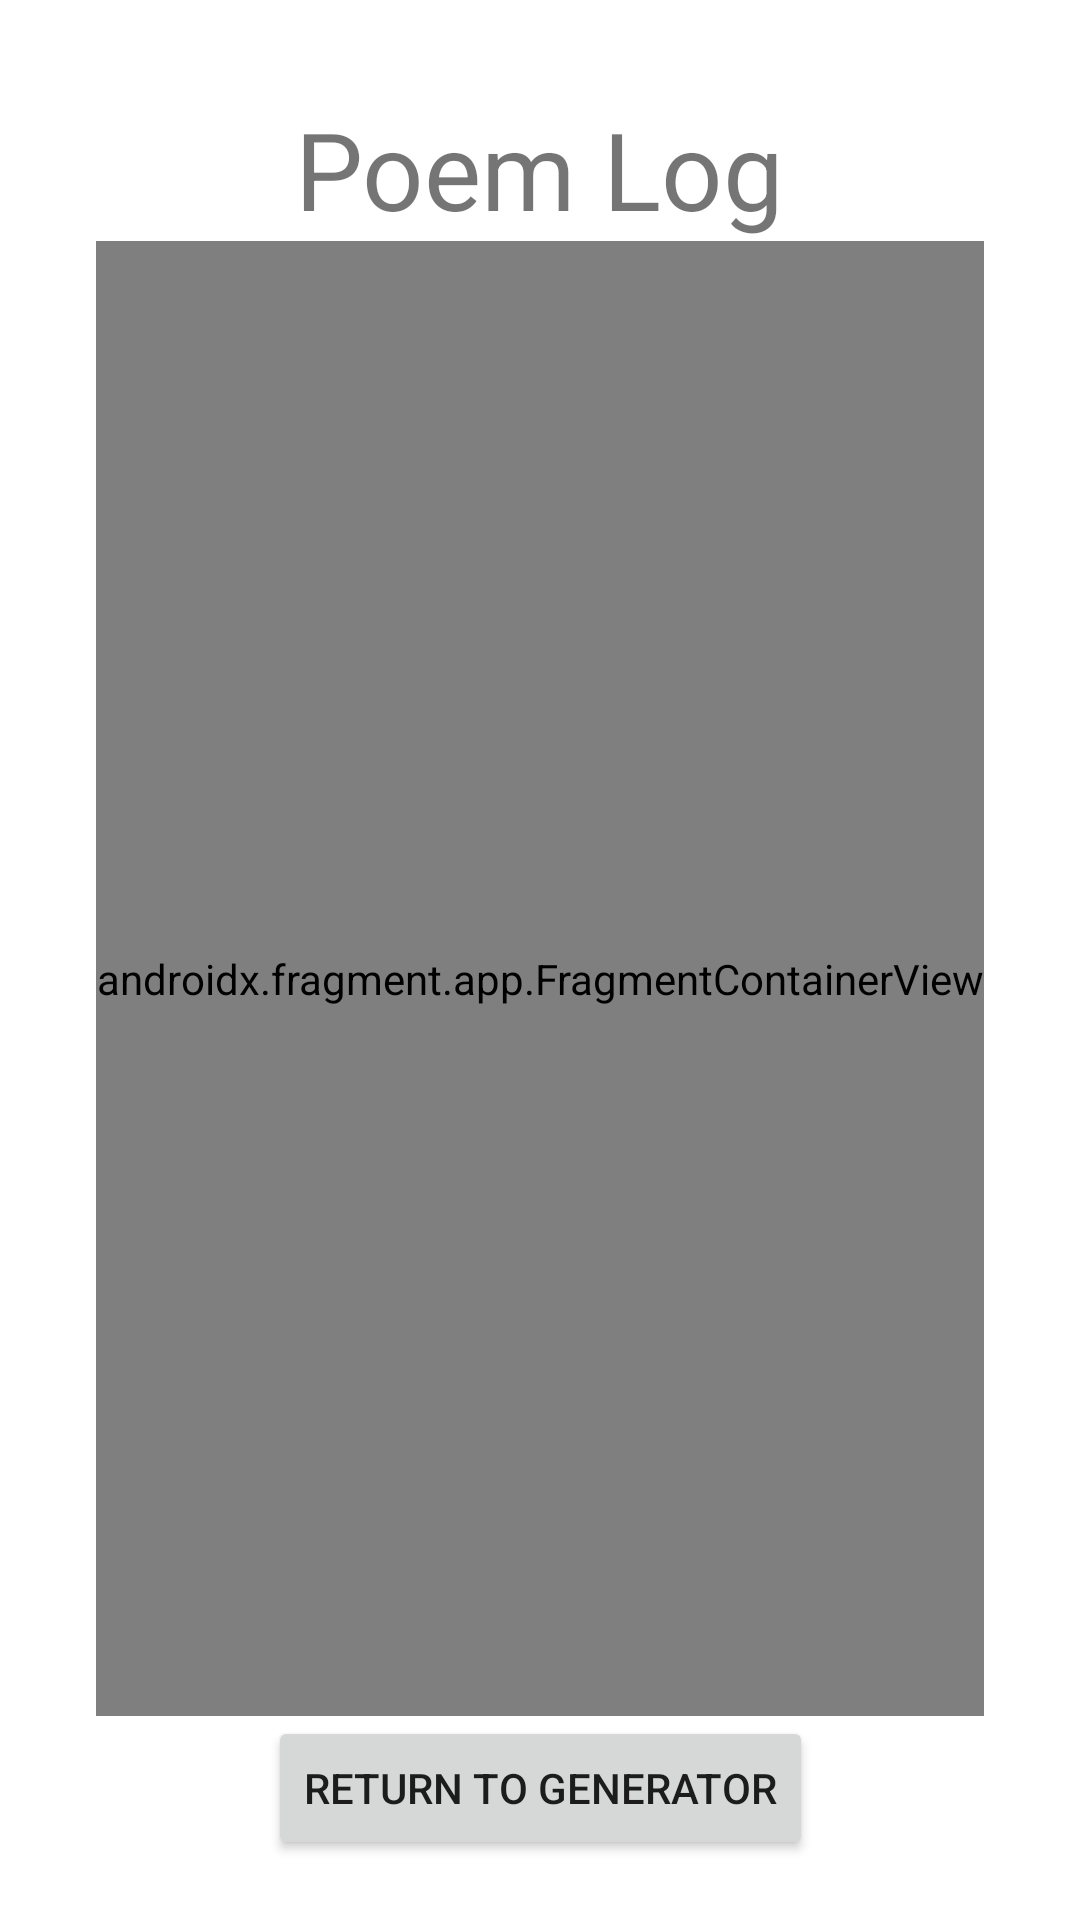

Here is an Android app screen rendered from its layout file. Give the layout XML and the strings, colors and styles it references.
<!-- AndroidManifest.xml: application theme Theme.Mockspire -->
<!-- res/layout/activity_log_display.xml -->
<?xml version="1.0" encoding="utf-8"?>
<layout xmlns:android="http://schemas.android.com/apk/res/android"
    xmlns:app="http://schemas.android.com/apk/res-auto"
    xmlns:tools="http://schemas.android.com/tools"
    tools:context=".LogDisplayActivity">

    <androidx.constraintlayout.widget.ConstraintLayout
        android:id="@+id/linearLayout"
        android:layout_width="match_parent"
        android:layout_height="match_parent">

        <TextView
            android:id="@+id/titleTextView"
            android:layout_width="wrap_content"
            android:layout_height="wrap_content"
            android:layout_marginTop="32dp"
            android:text="Poem Log"
            android:textSize="36sp"
            app:layout_constraintBottom_toTopOf="@+id/frameLayout"
            app:layout_constraintEnd_toEndOf="parent"
            app:layout_constraintStart_toStartOf="parent"
            app:layout_constraintTop_toTopOf="parent" />

        <FrameLayout
            android:id="@+id/frameLayout"
            android:layout_width="0dp"
            android:layout_height="0dp"
            app:layout_constraintBottom_toTopOf="@+id/showMain"
            app:layout_constraintEnd_toEndOf="parent"
            app:layout_constraintStart_toStartOf="parent"
            app:layout_constraintTop_toBottomOf="@+id/titleTextView">

            <androidx.fragment.app.FragmentContainerView
                android:id="@+id/PoemLog"
                android:name="com.poemgen.mockspire.PoemLogListFragment"
                android:layout_width="match_parent"
                android:layout_height="match_parent"
                android:layout_marginHorizontal="32dp"
                app:layout_constraintTop_toBottomOf="@+id/titleTextView">

            </androidx.fragment.app.FragmentContainerView>
        </FrameLayout>

        <Button
            android:id="@+id/showMain"
            android:layout_width="wrap_content"
            android:layout_height="wrap_content"
            android:layout_marginBottom="20dp"
            android:text="Return to Generator"
            app:layout_constraintBottom_toBottomOf="parent"
            app:layout_constraintEnd_toEndOf="parent"
            app:layout_constraintStart_toStartOf="parent"
            app:layout_constraintTop_toBottomOf="@id/frameLayout" />

    </androidx.constraintlayout.widget.ConstraintLayout>

</layout>
<!-- resources referenced by this layout -->
<resources>
  <style name="Theme.Mockspire" parent="Theme.MaterialComponents.DayNight.DarkActionBar">
          
          <item name="colorPrimary">@color/purple_500</item>
          <item name="colorPrimaryVariant">@color/purple_700</item>
          <item name="colorOnPrimary">@color/white</item>
          
          <item name="colorSecondary">@color/teal_200</item>
          <item name="colorSecondaryVariant">@color/teal_700</item>
          <item name="colorOnSecondary">@color/black</item>
          
          <item name="android:statusBarColor" tools:targetApi="l">?attr/colorPrimaryVariant</item>
          
      </style>
  <!-- not gathered from this repository: default colours our renderer supplied (Android Studio template values) -->
  <color name="purple_500">#FF6200EE</color>
  <color name="purple_700">#FF3700B3</color>
  <color name="teal_200">#FF03DAC5</color>
  <color name="teal_700">#FF018786</color>
  <color name="black">#FF000000</color>
  <color name="white">#FFFFFFFF</color>
</resources>
